pico-8 play session: no input (idle), after a click and taps of 🅾, ❎, 🅾+❎, 🅾 in the second before t = 0

[t = 1 s] idle ~1s (no d-pad/buttons)
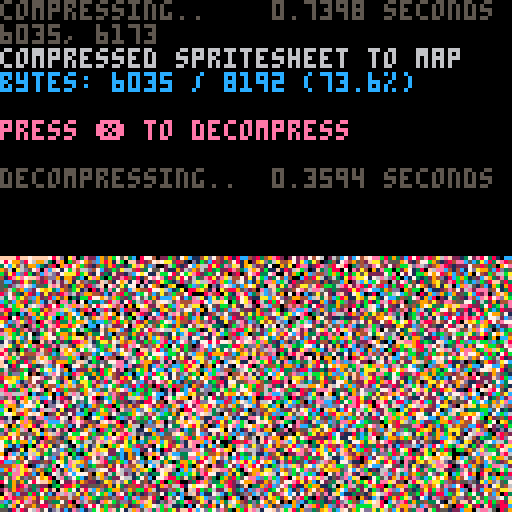

pico-8 cartridge
version 38
__lua__
-- px9 data compression v9
-- by zep & co.
--
-- changelog:
--
-- v9:
--  @pancelor
--  ★ redo bitstream order
--  234 tokens (but ~4% slower)
--
-- v8:
--  @pancelor
--  ★ smaller vlist initialization
--  241 tokens
--
-- v7:
--  smaller vlist_val by @felice
--  7b -> 254 tokens (fastest)
--  7a -> 247 tokens (smallest)
--
-- v6:
--  smaller vlist_val by @p01
--  -> 258 tokens
--
-- v5:
--  fixed bug found by @icegoat
--  262 tokens (the bug was caused by otherwise redundant code!)
--
-- v4:
--  @catatafish
--  ★ smaller decomp
--
--  @felice
--  ★ fix bit flush at end
--  ★ use 0.2.0 functionality
--  ★ even smaller decomp
--  ★ some code simpler/cleaner
--  ★ hey look, a changelog!
--
-- v3:
--  @felice
--  ★ smaller decomp
--
-- v2:
--  @zep
--  ★ original release
--
--[[

	features:
	★ 273 token decompress
	★ handles any bit size data
	★ no manual tuning required
	★ decent compression ratios


	██▒ how to use ▒██

	1. compress your data

		px9_comp(source_x, source_y,
			width, height,
			destination_memory_addr,
			read_function)
				
		e.g. to compress the whole
		spritesheet to the map:
		
		px9_comp(0,0,128,128,
			0x2000, sget)

	…………………………………
	2. decompress
	
		px9_decomp(dest_x, dest_y,
			source_memory_addr,
			read_function,
			write_function)

		e.g. to decompress from map
		memory space back to the
		screen:
		
		px9_decomp(0,0,0x2000,
			pget,pset)

		…………………………………

		(see example below)

		note: only the decompress
		code (tab 1) is needed in
		your release cart after
		storing compressed data.
		
]]

function _init()

	-- test: compress from
	-- spritesheet to map, and
	-- then decomp back to screen

	cls()
	print("compressing..",5)
	flip()

	w=128 h=128
	raw_size=(w*h+1)\2 -- bytes

	ctime=stat(1)

	-- compress spritesheet to map
	-- area (0x2000) and save cart

	clen = px9_comp(
		0,0,
		w,h,
		0x2000,
		sget)

	ctime=stat(1)-ctime

	--cstore() -- save to cart

	-- show compression stats
	print("                 "..(ctime/30).." seconds",0,0)
	print("")
	print("compressed spritesheet to map",6)
	ratio=tostr(clen/raw_size*100)
	print("bytes: "
		..clen.." / "..raw_size
		.." ("..sub(ratio,1,4).."%)"
		,12)
	print("")
	print("press ❎ to decompress",14)

	memcpy(0x7000,0x2000,0x1000)

	-- wait for user
	repeat until (btn(❎) or true)

	print("")
	print("decompressing..",5)
	flip()

	-- save stats screen
	local cx,cy=cursor()
	local sdata={}
	for a=0x6000,0x7ffc do
		sdata[a]=peek4(a)
	end

	dtime=stat(1)

	-- decompress data from map
	-- (0x2000) to screen

	px9_decomp(0,0,0x2000,pget,pset)

	dtime=stat(1)-dtime

	-- wait for user
	repeat until (btn(❎) or true)

	-- restore stats screen
	for a,v in pairs(sdata) do
		poke4(a,v)
	end

	-- add decompression stats
	print("                 "..(dtime/30).." seconds",cx,cy-6,5)
	print("")

end

-->8
-- px9 decompress

-- x0,y0 where to draw to
-- src   compressed data address
-- vget  read function (x,y)
-- vset  write function (x,y,v)

function
	px9_decomp(x0,y0,src,vget,vset)

	local function vlist_val(l, val)
		-- find position and move
		-- to head of the list

--[ 2-3x faster than block below
		local v,i=l[1],1
		while v!=val do
			i+=1
			v,l[i]=l[i],v
		end
		l[1]=val
--]]

--[[ 7 tokens smaller than above
		for i,v in ipairs(l) do
			if v==val then
				add(l,deli(l,i),1)
				return
			end
		end
--]]
	end

	-- bit cache is between 8 and
	-- 15 bits long with the next
	-- bits in these positions:
	--   0b0000.12345678...
	-- (1 is the next bit in the
	--   stream, 2 is the next bit
	--   after that, etc.
	--  0 is a literal zero)
	local cache,cache_bits=0,0
	function getval(bits)
		if cache_bits<8 then
			-- cache next 8 bits
			cache_bits+=8
			cache+=@src>>cache_bits
			src+=1
		end

		-- shift requested bits up
		-- into the integer slots
		cache<<=bits
		local val=cache&0xffff
		-- remove the integer bits
		cache^^=val
		cache_bits-=bits
		return val
	end

	-- get number plus n
	function gnp(n)
		local bits=0
		repeat
			bits+=1
			local vv=getval(bits)
			n+=vv
		until vv<(1<<bits)-1
		return n
	end

	-- header

	local
		w,h_1,      -- w,h-1
		eb,el,pr,
		x,y,
		splen,
		predict
		=
		gnp"1",gnp"0",
		gnp"1",{},{},
		0,0,
		0
		--,nil

	for i=1,gnp"1" do
		add(el,getval(eb))
	end
	for y=y0,y0+h_1 do
		for x=x0,x0+w-1 do
			splen-=1

			if(splen<1) then
				splen,predict=gnp"1",not predict
			end

			local a=y>y0 and vget(x,y-1) or 0

			-- create vlist if needed
			local l=pr[a] or {unpack(el)}
			pr[a]=l

			-- grab index from stream
			-- iff predicted, always 1

			local v=l[predict and 1 or gnp"2"]

			-- update predictions
			vlist_val(l, v)
			vlist_val(el, v)

			-- set
			vset(x,y,v)
		end
	end
end

-->8
-- px9 compress

-- x0,y0 where to read from
-- w,h   image width,height
-- dest  address to store
-- vget  read function (x,y)

function
	px9_comp(x0,y0,w,h,dest,vget)
	local mytable = {}
	local dest0=dest
	local bit=1
	local byte=0

	local function vlist_val(l, val)
		-- find position and move
		-- to head of the list

--[ 2-3x faster than block below
		local v,i=l[1],1
		while v!=val do
			i+=1
			v,l[i]=l[i],v
		end
		l[1]=val
		return i
--]]

--[[ 8 tokens smaller than above
		for i,v in ipairs(l) do
			if v==val then
				add(l,deli(l,i),1)
				return i
			end
		end
--]]
	end

	local cache,cache_bits=0,0
	function putbit(bval)
	 cache=cache<<1|bval
	 cache_bits+=1
		if cache_bits==8 then
			mytable[dest] = cache
			poke(dest,cache)
			dest+=1
			cache,cache_bits=0,0
		end
	end

	function putval(val, bits)
		for i=bits-1,0,-1 do
			putbit(val>>i&1)
		end
	end

	function putnum(val)
		local bits = 0
		repeat
			bits += 1
			local mx=(1<<bits)-1
			local vv=min(val,mx)
			putval(vv,bits)
			val -= vv
		until vv<mx
	end


	-- first_used

	local el={}
	local found={}
	local highest=0
	for y=y0,y0+h-1 do
		for x=x0,x0+w-1 do
			c=vget(x,y)
			if not found[c] then
				found[c]=true
				add(el,c)
				highest=max(highest,c)
			end
		end
	end

	-- header

	local bits=1
	while highest >= 1<<bits do
		bits+=1
	end

	putnum(w-1)
	putnum(h-1)
	putnum(bits-1)
	putnum(#el-1)
	for i=1,#el do
		putval(el[i],bits)
	end


	-- data

	local pr={} -- predictions

	local dat={}

	for y=y0,y0+h-1 do
		for x=x0,x0+w-1 do
			local v=vget(x,y)

			local a=y>y0 and vget(x,y-1) or 0

			-- create vlist if needed
			local l=pr[a] or {unpack(el)}
			pr[a]=l

			-- add to vlist
			add(dat,vlist_val(l,v))
			
			-- and to running list
			vlist_val(el, v)
		end
	end

	-- write
	-- store bit-0 as runtime len
	-- start of each run

	local nopredict
	local pos=1

	while pos <= #dat do
		-- count length
		local pos0=pos

		if nopredict then
			while dat[pos]!=1 and pos<=#dat do
				pos+=1
			end
		else
			while dat[pos]==1 and pos<=#dat do
				pos+=1
			end
		end

		local splen = pos-pos0
		putnum(splen-1)

		if nopredict then
			-- values will all be >= 2
			while pos0 < pos do
				putnum(dat[pos0]-2)
				pos0+=1
			end
		end

		nopredict=not nopredict
	end

	if cache_bits>0 then
		-- flush
		mytable[dest] = cache<<8-cache_bits
		poke(dest,cache<<8-cache_bits)
		dest+=1
	end

	local str = ''
	for i = dest0, dest do
		-- str ..= (chr(mytable[i]))
		str ..= chr(peek(i))
	end
	printh('compressed to ' .. #str .. ', ' .. #str/8192)
	str = escape_binary_str(str)
	print('' .. dest-dest0 .. ', ' .. #str) -- .. dest0 .. ', ' .. dest .. ', ' .. str)
	printh(str, 'output.bin')
	printh(str, '@clip')
	return dest-dest0
end

function byte_to_hex(byte)
	local hi = ({
		[0]='0',
		[1]='1',
		[2]='2',
		[3]='3',
		[4]='4',
		[5]='5',
		[6]='6',
		[7]='7',
		[8]='8',
		[9]='9',
		[10]='a',
		[11]='b',
		[12]='c',
		[13]='d',
		[14]='e',
		[15]='f'
	})[byte\16]
	local lo = ({
		[0]='0',
		[1]='1',
		[2]='2',
		[3]='3',
		[4]='4',
		[5]='5',
		[6]='6',
		[7]='7',
		[8]='8',
		[9]='9',
		[10]='a',
		[11]='b',
		[12]='c',
		[13]='d',
		[14]='e',
		[15]='f'
	})[byte%16]
	return '\\x' .. hi .. lo
end

function escape_binary_str(s)
 local out=""
 for i=1,#s do
  local c  = sub(s,i,i)
  local nc = ord(s,i+1)
  local pr = (nc and nc>=48 and nc<=57) and "00" or ""
  local v=c
  if(c=="\"") v="\\\""
  if(c=="\\") v="\\\\"
  if(ord(c)==0) v="\\"..pr.."0"
  if(ord(c)==10) v="\\n"
  if(ord(c)==13) v="\\r"
  if(ord(c)==9) v="\\t"
  	-- v = byte_to_hex(ord(c))
  out..= v
 end
 return out
end
-- 40% - 50%
-- 14 images per cart...
-- dw = 8 images per cart...
__gfx__
010101111111110110111dddc6cc6cdc6cccccdcccccccccccc6dddcccccddcccccccdcccdcccccc1cc144115111111011010101cc1c51151ccccccccc3cd951
101010112110121010215dddc6c6c6dcc6c6ccccc6ccccccccccad5ccccccdccccdccccccccc1c1cc1ccc45111510102010101151cc3d13cc1c1c1c1c1c3d455
01110101512101120155cdd6dc6cdd6c6cdd4d6cccc6cc6ccccc4d55ccccccccdcccccccccccccc1c1c1c1dd151051205120105cc1c13d11ccccccc1ddcc1555
1001011011121011215d6cd6c66c6d6ccd5515cc6cccccccc6c6cd5dcccccdccccccdccc3ccc1c6dcdc1cc49111201510501111c1ccc131111c1c1cdc11cd355
11101010201542015254fddd6c66dd6cd41155dccc6cc6cccccccd55ccccd4dccccccccccccc676776cccddd51021505105011111c1c1c11111ccccddc5cd551
10101020101515411525d4ed6d6de6d6212d1ddc6ccc6cccccccccd5cdccd411ddcccdccccdc7666676c666d55102011020102011cc1c51d11111cdc6311cd11
10110200101021d551122ddde6ded66c22d1d1dccc6ccc6c6ccc6cdccdcccd5dd5dcccccdcc77666666766ddd5110120211201111c1c1c5131111c3d6c55cd31
11021011020201522212222ed6ee6d6dd1d1d5dc6ccccccdccccccccc3ccccccdccdcccccc67666666c66cf4d5112011102050511cccc1c111c111dc6b113cd1
111115111051501122111ddededee6d6dd2d1dcccc6c6c6cdddccccc6ddc6cccccccccdccc77c666666666cad320111205111011111ccc1cd11115366d55dcc1
012bddd5511dd221212222ddeeeededdddcddcd6c6cccccccd64dccc6d3cccc6cccddcccdc766666666c6c6ddd1511111101010111c1c1ccc1d111cd66311cd1
1255da665111cc21212dd22deeeed66ddddcdcccccc6cc6c65dcccccd3d5dcccc6cc5ddccc6c666cc666c7cc5d3511111101051101cccc1c1c1311dc66355dc1
1115135da521d155121dddddeeeeedddddddc6d6c6cc6cccd5dc6ccd355535ccccddddccc6c6c6ccccc6c6cccdd1115020511111501c1c1ccc11dc36a6d11dcd
1105151315d11111212ddddeededeeedddcdcdcc6ccccc6cd5dccc6bdd51d35ddbcccccc6cc6c6c6cc6ccccc3c551205151110101101ccc1c1c111d66ad311cc
3155515115d521020211ddddededddeddddc6c6ccd6c6ccd6cccccdcddd51d13dc6cc6c6cccc6cccbccbcc3cc3d44111101011010151c1cc1c11dcd636dd151c
111151111125522111212ddddededdddddddddcdcccccc6cc6c6ccdd6d6dd1355dcb6cccc6ccccbcc6cccdc3cd4f53111150105053dccc1cccd1c166ddd5155c
5105001001025d51101111dddddddddddecdddddd66c6cccccccc6bdcdd61dc055dc6c6c6cc6c6c6cbcbcccc3d9d312120511015ccc1ccc1c1c1cccadcdd311d
151011020111115452121212ddddddddddeddd2dedeed6c6cc6ccc6dd55d15d1513dcbccc6ccccccccccc3cdc3d3d121311111013cccc1ccc1c11cd6d1cd5151
112101010100205dd55111211dddd2dddddddcddeeeeee6ccccac65d355d11cd1555c6c6c6cb6cacbccbcdc3ccc1d1355c1110113c11ccc1cc1ccccaddddd115
10552101012011105dd52111211dd12ddddddddeddc6c666c6d5cd4a5dccc33c15353cc6cb6cc6c666ccc3cc3c3ccc5551c111015c11ccccccccccc6ddd65515
510115210101011215d551211211dd1d121dddddcdcccc66ccddcb4ed5cccc1d115553c6c6c6bcdb6bcdccc3cdc3c3c53d31215113513c3c1ccc3cd6add6d1d1
0110105120101011015dd551111111dddd112ddddc6c6cc66ccc664dd5cccc3d115055cb6c5dd6dc66dcbcbccccdcd3d3d1d11105335cccccc1ccccd6d6ad315
10101111121011011205dd551211111d122222ddd6c6c6c6c6c6c64d643cc3d3c111053cddd5555db66dcccc3dbcbc35d1d1155151113c3c1cccdcc6a6666515
1010100010121010011115d5d11201111d2d111dcc6c76cccc6cc6add6dccc35d131545d5555555555b6b6f66ccccd3dd13d111011153cccc3cdc3cda66ad111
010110101015210101050555d51102011122ddddd677776c6cc66c6dd65ccc3ddc11505551553515555dc6ff6bcbcbd35dcc11111111553c3dc3cdccaf651115
1010011010001120101051155d55101021216667777677c6677666ddc6d3c363d111155115105151515566666c6cdcdc53d31111511131c3ccddc3c6a6111455
02011001111001051010101155d51201012d77777777776c777776c5ccf53d4dc5115015115d56dd51553c66666bcbc5d3111511111113c5c3c3cddbd5154e35
10110100001110202050101111d555512dd6777777777667777776ddbccdd155ddd31511555666666d155dc666cc6c3d315dd51110111111153c3cdc455f4d51
0112120101110110220101000153d5d1566777777777767777667666c3cd4d3d5dd1110555d6666666d35566666cbdc3d5595110111111111025dbc6bd695510
10101051111110100120202050115d5d66777777776777767676666d525d4cccddd11515ddb666666f6655b666c663c3454511111311015111115d36c3a45111
0101110201110105010515010101155dd6777777777776766776646f51dd4dcc1dd511155dd6666ff766d5d6666ccd36595111111111111111d1cdcbdf415545
1111011111021100101121250050011d567777777777766767776dddd5dcd41ccdd1105153cb6f6666f66d3d666cc63c45111011111511115cdcdb66da5dd451
1dc11010121011200101051250010155d5d77777777776666666c32ddd1cde554d551150155d66f66666663d666666363111111115111111dc6cc6cd3d5d4d11
11111111111110111010111121102053666777777777776666a65d1dd211c4dd25151155055db666f66666d36666c6b6d31d3d151111111535b6bd6db6d45515
1111111010115121020101011520115cf77777777777676faddd5521dd1d35ec215511051115da666666f66da66f6adcc5d5451111151d1111115db6da65525d
11011110100011125010202011120d67777777667776766add55522d5d11d14211c5051155055566f6f6fff636f666553d44d511111111111111156d6d545d41
0101110100110101140200010205d677777777d56776666dd5515dc2dd55135dd11551115d55533f66f666a6da66f665a9dc55d1511121111151556bf3d46411
1111112010102010152115055dd5f77777777755df766664525dc666dd151115d15515156a511dd66f6ff666db66ff4ff53d1111111011111115556ad56f4511
10011000110212021105205577777776667766556676d66455dc6676dd11d151115535316605cc5df6f6f6a6fd6ffa4653d11010111101010100164dddf5511d
521010101121110215115d267777774535d76d55f7f6c6455566666c6d5115111535dd636fd6ddd6f6f6a666a66f44443d551001110511051155d6fffd551551
1d21101012112115ff445dd77777766d555d55566777d6455d6766665135513555dccbdbdf6f66f66fa3135f6a66ad4451101515111011501515d66ad5555511
111211010121111566ff6d7777776d455055555f76776655d6777666da1535156b5555dd3666546a66d550366666a55d50100111111210101005666d55555101
151125112111215d66ff7f7f776d5455050554df77676d41d77766666d5d61d5cd3153553da53d666fa5511a66a66d511150501311113151155df65552111155
011111d1102111d6fff7f7fff6d45551504055f777766d526776666665156d6d31543c5553c5133f6665415da6666a5150511511111111311153535d1d11155d
0102111d1201d566ffffff77d5551555505215df77776d4167776766a1555d665dd3c35155dd55566a66351313666d6d55115115111311151111155d15125dc5
101015111d1d1d6ff7f77fffd545556d1205025df667665d77777676ad1d2b666bdd3d551536656666635555156666666d511c3d3c151535155151115d5dc1dd
1111011211d2cd7f7f77777f6d56ffd5005240556676f62d677666666952166bd55add45355666666695050555d6666666443cdd15515111511515513cddddd6
12151111511ddd6f7666776645666650505045054f7766dd77f666666dd5366d3d53d531515b666bf665d150555666666fa5cd15511311111111111546ddd6dd
0111111012d1dde6f667776646676505004544515677674d77666677f6c6dd6b655131151d5d6b666666c11503d666766f3c635311111111310001115dd6dfd1
101125d1111121d677777777667f500120555d5556f777edf76766f7f6666bd6d553c15513d5ad5d66f6dc2115b667676566355111101015131155051be64d51
0101111121112d2d7777777776765050055dd45516f7676d777f777f7777dd4b66555153555d6653d666645155df676ddc6353d32111101131105155dcf4d111
100011111121212de77777777765000202dfff4156f776fd67f76f676767d55df6d35511115f66b435676fa51156776a6b55111d1dc1111111110553c7651111
11110111212122de6777776c76110501054776d45f7f7666677f777f76f76666f66645511556ff655566776510d7766b651015d51155d5d55111103cae111011
12101011111dd2e6777776dd7601020205d7d5fd6f7676c66f77f76f667f6f66ff66fd510153d6635556666c55d676f451011c1c3dc13d3111111115421102de
1112211112112e77777677dd6d10500025df456ff7f7666c77677f77f77f7f6f7d566f551105156510536dc3515c77f41111115dd5151111111101011111dde5
0111121d11226767667677666100022055f654d6a76f6dcdf7f6777766f77776f536f7d1050513d551556655500376f4655115635111111111110101111de412
101111121216777667676766305022050df77f537776d6cc6677767d537f7677755a66d5110150555155dbdd515566777f55dd351111111111111111156edddd
110011d121dd666666666666101022125f7777d5f766dddb777767f501666f7f7556f6d305050553050315663051676766d6b1115111111111111115dffdd111
1111111112d2c7666666666d1021d2125677765477fdd3dc77677fad55153577755566d5105051150515103d5150d666fbd501215111011310101015f6dd1111
1121111111d2d666666666c50102d120df776d46776cd35cf7777666555555677653d653505115051101055661156c766d510515dc11001d0111105f6dd11120
011c1111226d66666c66cd51021dd125d777da77776bd5dcf77777a552501d77665555d5150505110535013d6d6666c7d5555515c55151311011155ddd111111
111c112112d666c666c6d112002d2125df7ff77777dc3d36767776d6555116f77d55055555551351105050563d66c666c4555155cd355d111111115d11111121
11c1d111dddc6666c6d11102122d1125d777777777dbcdcc767777d6555505677d555153053d3105055115d66c666c6c6d45555dd3d1c1111111111111111211
11c11c11dd66c66c76d5121121121025ff77776676cd633cf677767fddd151676d55d0515115511111d6563666c66c66c66d556c3c11111111111111d1112215
111c11c1c6c666c76c65101021212125d67777cc663d353d6cc77777d6d150d67d55551055111105056636d3d63d66c6c6cc66dcc1151d1111111011111d114a
101111ddc6c6c6c6c6cd1020102201255677776ccdd3cd1cddc77777dd21505666551d550551050103dc66cd36d3c66c66c6663c3d1c111111110211111149fd
1112111c6ddc6c6c6cd1020212d11254557777ccbd3dcd536d6677777dd5d511d6d515551151110510dbd6663111d6c66666663dc1111c11110111011524fd51
01211dcccdcbc6c6c61020112d210155566766cd6c516c5ddcdc777777777515536d50d6510105115115cc6cd115d666c66cc6cd1d1111d111111111549d5315
101112cd5dc6c6c3551010202d112166666666cddc31c6d1c5c677777777760051d6451664d410501010dcccc505bc6666c6ccad111d3cdc3d1111d49dd35545
001011cd3dbc635511102020d111016c6c6c6c6bdc55cd1ddd3d77777777765105067556f66d051510503c6dd3556c66666cccdddcd6d4535151159f6d355555
1001053ddcdcddc55510201011201dc6c7c66c6c5dc1dcd13dd67776666777d205067dd7765111d351015dc13d35cd36666c6cdc66d515111121596531555115
1510115353c6bc635121021202020dc66c6c6cdc3cddd1c1d6dc776cdcdc677515d67d6777d111531101010111515d13666cccf6a611113131115d3cdf511155
11110111dcdc6cd35154454120110dc6c6c6c6bdcdc3c1dc1cdd7766766676776f776dd7767d53111050101051d3d6ddd66666dc55135311113d1c1a41111511
111121153db63c5510115d54102145cc6c6c6c6c53cdd6d11ddd7777677677777777d13677cd5101010105153155cd6cb6c6bd3d53d3c111111111d551155011
11111111dccdd351002055151021cadcc6c6c6c6cd1cdcdd1d667666cdcdc7677776dd4367c2110501050111055136bd56cdcdddcdc1d1c111111dd515512011
011111153553510050540051201dc6d5c6c6cc6cb611cc11d66767cddddc67667767644d66d111102010115050155dcd366c3d3cdcdc1c21d11115ddfd121101
11111515d1511050055510050105c6c66c6c6c6cdcd1cd11c6c667dcdcdd666c77666d35d3d110501050105105531555663cdcd3c111dfdd21111d6d55151111
11102053d1105010215050500211c6c666c66c6cc6c1dcd1d6c6c7dddc1cc7c677666c5111115010101101151515515dc6c6ddcc15d6f6222211d3635d111154
1021015c51505020552050020102c66666c6cdcdccc1ccccdcd667dd1dd1666c766c66d5551511210501501011111dd666a6666d51d6f2222220d15dd15555d5
1115515d505020105450102010216cc666c66c6c3d1c1cd11dcdc7ddc1ccd6c666666cdd15151105011011051205d666c6656bfd1d6ff222122011d111ddd551
110011d351050502512202002125c6c663c6cb6cc1c11c1c1dcd67ddc121c6666c666665d151511051211115155d66c6665445a53d7fd20212201111555d5111
012021cd15020205555200201056c6ccddc66c6cc1d1111dcc1c66d1d1ddddcc6666cddcdd11515151111111554666666a455154cd66d20121201111dd551101
102051d5050205055510201021dc6b6dc36ccdcccdcc1c11dddd666dcd1cddd66666d3ddd351111111105111d3d6c6666445440456f6520202112c11c5110101
45021555120520454220102021dc6cdc63c66c66c11c11d1cd66c76dddc1ccd6c66c5511c511151111111115d5dc6666454954505cfd22221101111d11311110
6dd51125052525445522020201cdcd6ccdc6ccc6c31ccc1d1ddc66c5d11ddcd6666d511d55151151010111115d5d666655044040cd5d55520122222311115150
d66add122444ada6ea45211212dc6cd6c5c6cdcccd111c11dddc66dd1d1cddc6c6c6dd3d15d51551111111012d111dc92050050253dd1502108e8d1231d31115
d56ddd66ff67767777776d4120d6cdd66dc663dcc1cd1c1dcdddc7d5dd11dcdcd66c3dd3ddcdddcd111201121151c2dddd52022555d4105221dee1c1d3113515
55d6677f7676eee6667777f642dc6c55f6f66cddcc1dcdc2ddc666ddd1d1dcddccddd13d31d6ccdd1115112111251d5c6cd5200024d4554522de113351d1c15f
d666676eeeeedddddedee66777666d555566af6dd1c11d1dcdddc6dd2d1c2d66dc63115ddddcddc5115111121152555666d44522144236d41222211111111d4d
6767eeeeddddddddcdddddd66777665d5515d66cdc1cc1dc1dcddddddc11dcdd3cd6dcd31d6c5dd35111212111111d56c54445050022cd44221112122551d4d5
666ededdddccccdddcccdddee6777665255115d666e2c1dddddddd1ddd21ddd55dcdc56d5dcddc55115111d11111c2ccc44d54454002dde2d21d1111d3dddd55
66eeddddd1c1dddcdddccddeedd67776ddd151115666ecdcddc211dddd1d1c5d53c6d531d313cdd151111111151ddcc6d4d5515222251d6eed21c1113dd65d5d
776eddcdcdccdddcdcddccdddeed67776dd1511111d66f6ddddd1d1ddd11dd5d555d3dccd1d2dcd11d1115d111ddd6dd5d55511551025dd4fe2111153c65d5dd
7776edd1dddcdddcddcdcccdcdeedd776dcdd12121111676dddd11dd1d1d3dd535ddddd5da51dddd11111211ddd66f6544421533521235466d2212113d55ddd5
77777edd11ccccddcccdc1cccddeed7766cdddd1d11111dddddc211dc1d1d3d551dcd53511515cdc1d12151dd64655d4525122cc12055d4ee22212113555d55d
77777776dcd1ccccc1d1cc1ddeded6f7766dc1dd1d111122dcd2d1d1d1d155d55115111115151cdd1d1d122155555d124555d233514552d522215151d151d5dd
66677777edddc1cdcccddddedede6777666dccdddd121221dddd1d1dd1d3d5d51511515155d15dcdd11111d1d51d15155125511d12155d22522121113d1153dd
005d6767777eeddddd2deded67777766dd3101cdddc1d222dddd1d1c1d3ddd5551153dd3c1111cdcd5111211d6515d152151220110252d45222222151d51d1dd
10005676d66667e6e776677777666d111010111cdddd51d1ddcdd1ddddd1d3dd1515d1c11151236d1d121dd55d5d11d51255402022025f5222d2221d1d1d1d1d
12010167ddedddd6dddddd776dd11110101010001d1df62dd6dd1d1cdc5cddd551511111211111cdddd5d5dd55c1d5dd2124442022025d5d51d211112151d1d1
110202d67ffedddd55d2dd7f21111101111111110125dff66cddc1dddddd5d5d5d1111111d11215d3d55d1d3111d2dd55555445042045515d2121211155d1d1d
d111101d6ffe4d6f6d6defff101011101111110120115cfffddd1ddcdcdcdd3d515125dd1c1d11111111111dd1ddddd3515545204d52515dd412121121d1dddd
c1111101d7f66a6a6fffd6f601011111111111110111256ffdcdddddcc6dcdd5d1d1d11d1d2d121115151d1ddd5dd15d111d4525dd205d11d221121112dd1dcd
311111201cfdd6dd2d6666d50021111111c1111110200156fd5dccdff66d6cd5555d1d1d1d1d1ddddd6d66666d51d524255d52555d2211dddd21dd2111dddddd
11c111111dd66dd251666dd101011111c1111110100511db6ffd5df6ff66cddd51d1d1d1dd1dddcd6ddcdcd5d3d5a499414d5515d55512dddd12dddd212cddd6
1111c11111cd3d2d2dd6dd505011111111111010020105dd56f6dd6ffffff66d5d1d11d1d1d1c1dc3d15d153d1d1d449415d5215d2d11ddddd211ddd2126dde6
1111110111d1ddddddddcd210101111111110101001020564df66bd3666677ff51d16d1d2dd1dd1d1d1c1d1d1d115448215d5255d5211dddddd12dded22d6666
0000010001dddcd66dddd210202011111110100010201056a36a665515d6667f651d6ddd1d1d21d1d11121d1ddd1555520dd555dd1d11dddddd12deedd2dddd6
10111102011c1212ddd25210011111110011001001020113fdd7f6d51535366f4d56d1dd1dd1d1d1d1d1d1d1dc1d5552155d2d5ddd21ddddd6dddddeed22d2d2
010102001021d12111112110102101001001010200111051d4dd6ffd51515d3dd56d51ddddddddddd1d2d1ddd1d1d2d121ddd2ddde1ddd2dd2111d2ddd11d112
00102010111dd2d5221d11102052101001002000102102115d3d6fff51121dd5555d351d1d1d1dddddd1dddc2dd2dd1d215ddd1ddd1d12111112111111d11212
01011001021d1dd1d1215120011102010010110201011051155d666a621151151515515ddddddc2dddddcdddddd1dcdd2ddd6dddd5d51d111111121d12111111
01201010112d2d1ddd151501001210102001020101121d11511566d6ad0515111515155dddd1ddcdddddddddcddddddddddff621dd1511111121111111111110
00110200121d115111d21121010510200100101021511d1111156d36f45111515151d151d1dcdddd6d66eeeeeddddcddddf6d1d111d121112111111111111020
11201011055d1dcccd11210105022010102010215d1d1d1115113d4d6d51121515d1d15d1d1ddddce6eeeeeeeeddddddd251111d111111101001010201002010
1011020121d1dccccc115120101110101010215d11d1c111111111555da2011252dd2d1d12dd12ddf7ee6dddeeeeddddd1512111111100101101020101020001
5212010201d1ccccccc511110201201020515151dd111111111151555d555112ddee6d12d121ddfffeedddd1ddeedde6de4d1212110120110102010102010100
151151105153ccc6cbc151201050010205151ddd111111101111111d55d551112e77e1211dfefffd6ed1d1d1deeeddd6effe5dd1221001020201011020101020
51d1252115d1cccccc35515110121051511ddc11111c1111151111115556d512dd6ed12ddfa7ff6d7ed1dddddeedd1dc6ff6666ddd2110201010102010102001
11d1d1151d1c1ccbc3c1d112050155151ddc11111111011111111111d555d5512ddc11deaf6ff6dddeeedeeeeeddd1dcd6f6ffdd111211011110201102010101
11111d1d11c113c3c1dd1511155151c1d111111111111111111111111155dd512d112df4dd66f624eddeededdddd112dd6da5152111121510211151555555121
100111111d1dd111d1c1d121511d3c111111111111111111121112011dd155d1d1112fad115d6fd2d2dddddddd1d11dd15111142211111020101112110101101
011011111c11c1d1d1d1c11151d1c311111111101111111111111115151055521121dad51111dd6d2ddd1dddd1d1d21111101241111012110110211220101010
1101110111dc1d1c1c1d1d1d111111111111011511111112111211111505d512111125252121112dd121d1111d1d1111101254d1211010221020010111010101
111101011111c1c11d1c1111c1111113111011111101111111111010112151d211125555225112111ddddd2d1d11111112252111111120112101011120101001
111111010111111111111d11111111111101111110110215112111002055d4421121dff6ad4225112111221d1111111225111121110101011251010221020215
001011110011111111111c111111111111111110010111111111002025554ad10125af5ddddad42211111d11d111122111201111120212101125102122102555
10010111110111111111111111111111111110010102001d1110101d115d5d51120dad1102115dfde42211111112251120110101011101211125412112213111
01101001111011111111111111111111111101010201111111010222125111102055d512112111556fd64d2122d2111010101021101110121214d45110121111
__gff__
0081030301811303030301010000010003030101010103030101000000000000000000000000000000000000000000000000000000000000000000000000000000000000000000000000000000000000000000000000000000000000000000000000000000000000000000000000000000000000000000000000000000000000
0000000000000000000000000000000000000000000000000000000000000000000000000000000000000000000000000000000000000000000000000000000000000000000000000000000000000000000000000000000000000000000000000000000000000000000000000000000000000000000000000000000000000000
__map__
fffffff0ffff0ffd89e32fc19aa67c51f47fc01ffcc05f7c3c8cff11bf818b9b851f420042b8c21112fee70148c0f8f821e008c20b0a84ff733842c042f8295c940f8c62f83f23e01906fe092f3811f00dff6fc641c03fe046f8427887ff73183f50caf8851bc3f87ff12338f818ffb342f9df13065ec2ff8a7084ff3fc0022e
12f03fe3e37fce013ef0bfe6ff2ff0ff57f8ffd360e003ff7f3a20bce1ff1f87833ff8ffc760fcc1ffbf0eff7f1f08c0cdff82ffbf03168484ff7f0bce4258085ff8ff8f0148180290e10bff3309ffd3702402168431aef07f927593ff2732788681ff215f0207ff5719070165fc9f780438c2ff344c7e201cfcdf643ce07fca
c107c1c7ff4ac617fec782977081ff8f8c13fc6f255c24e024fc2fc3ff990ffcc5ffdfe4ff007ee7ff8f12fe1789ffff6f08c0ffff178430feff7ea83c82ffffcd8df0ffafc31fe0ffdf08fe47899ff8ff3f89ff83952b9c99ff3f13fe47f2519af8ff3730e17f22e40a02feffd2f03b7f3090c4ffff41f89d4b4e59e2ffff10
fe9784ffff44f81f72642be4ff6f70f0ff4b207cfcff6ffe08ffffc4fe871c5c25f9ffd3e18fc2ffdf90ff6558f82095ffbf4c180f1bfeff3168380bff7f8df25bf82bfcffbdf02ff8ffafe1672efeff43ea7f127e92121ef93fa6fe59f8972bc98ffcaf63f883f12b5ff843feffc3f0bf4df2caff5f88fe0f79e59025fe92f1
ff17c2ff6963a91f648941fe47f6bfe497851a3933e1e37f633f871ff9273c591e3bc233c9ffc4fea7fcc498fd012ef9ff83e1e27fc0ffc881173ce1ff8fcae1f8ffd9ff5f73fcff3cffffc9fe17e137fbffff865cf9ffc7e1afede8ffca85ff8fe3f49dfc007eca35f2bfb125f9ff2be12ffbdf4827f99fd8ffba8fe4070b7f
8027c9ffc2fe57e11fccf2b22cb75c24c9ffc04efb8bbf198c1c5c593e7901d7ff07fcc7ff843f6a567ef2fcedb8c2af7ce1bff00b3fdbff24fcccff22fcbf72f5ffbff1bf03c05f791cfc6f1cff7f83f29790ff91fcff1bd03e38f9ffcf8d90c299f8fff07fcffc744402474eff173b12fff3087ed90c32421c83849ff2faff
17b9355f9bf885091c5442963709e7c66187fd7f930b5d5ed9350bc391385dc3f26c9c520e494e1f6184ff4f729f40220d04b2c44190cbd67110b2efb93a721096b8c3ff66d70f1eb19a6382a06982157ce8210924d22542867be2e5ff931f2493e8f1894d481cf4e08f3f8ec439f99ff0bfdc18310cdd6e2091c58365e569ea
95f1ff3f2258788e438207cd6152c006ea43f4c82ff97f87030788d0c31124f9411f4ef80707f63591ff2faf9c96f0931cfb83ee975f58f201d9fbc70f512bbff363c242001e0b0d07a75d76f2f9e30abf73e51f3f2432fc232fd7c25ff9c5f6cf7cf27fe049863790d09c4ef983097e4c62e109f831f1479e7f5e802b825f11
f9594e0cff0712e678466d9cfbe1cadf810fff0f88c41316fe4c6018fe083fe70fe34afc118e400ef0138667482a18c6ff499e05841fc0020c7f6c08214308f922c0c2ff949384302b022e063eca41c27158e2ffca4f213cdc618c845b2e09ffff28fc4a00c20f24fcff557280f00fff7f120ce0ffbf0f06e00affff39fc42f9
ffc724349cfcffe9d0808bff3f5c1046f8ffeb0316feff3f8087ffbfcecbff3f0f77f82b8fff3f1bfe8c0fff7f34fc9c7fbeffbf19be081e967f1c9e66feff6148f82909ca92e0ff7f7281ee49cec4ffdf0d0bece408ffff7430044110f0ff7f2938863ff8ffd70f20e0ff6f872308ff7f9d868fffffceffff2f000000000000
